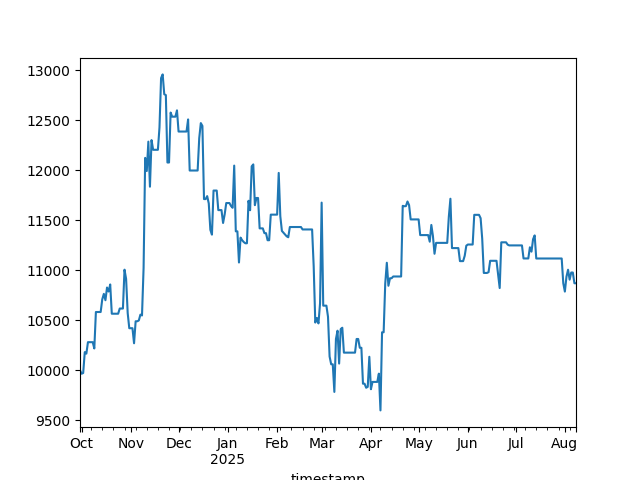

Source data for this figure (header and first rows):
timestamp, equity
2024-09-30 00:00:00+00:00, 10000
2024-10-01 00:00:00+00:00, 9964
2024-10-02 00:00:00+00:00, 9971
2024-10-03 00:00:00+00:00, 10180
2024-10-04 00:00:00+00:00, 10165
2024-10-05 00:00:00+00:00, 10280
2024-10-06 00:00:00+00:00, 10280
2024-10-07 00:00:00+00:00, 10280
2024-10-08 00:00:00+00:00, 10280
2024-10-09 00:00:00+00:00, 10217
2024-10-10 00:00:00+00:00, 10582
2024-10-11 00:00:00+00:00, 10582
2024-10-12 00:00:00+00:00, 10582
2024-10-13 00:00:00+00:00, 10582
2024-10-14 00:00:00+00:00, 10708
2024-10-15 00:00:00+00:00, 10763
2024-10-16 00:00:00+00:00, 10699
2024-10-17 00:00:00+00:00, 10827
2024-10-18 00:00:00+00:00, 10786
2024-10-19 00:00:00+00:00, 10857
2024-10-20 00:00:00+00:00, 10564
2024-10-21 00:00:00+00:00, 10564
2024-10-22 00:00:00+00:00, 10564
2024-10-23 00:00:00+00:00, 10564
2024-10-24 00:00:00+00:00, 10564
2024-10-25 00:00:00+00:00, 10616
2024-10-26 00:00:00+00:00, 10616
2024-10-27 00:00:00+00:00, 10616
2024-10-28 00:00:00+00:00, 11005
2024-10-29 00:00:00+00:00, 10913
2024-10-30 00:00:00+00:00, 10571
2024-10-31 00:00:00+00:00, 10420
2024-11-01 00:00:00+00:00, 10420
2024-11-02 00:00:00+00:00, 10420
2024-11-03 00:00:00+00:00, 10269
2024-11-04 00:00:00+00:00, 10489
2024-11-05 00:00:00+00:00, 10489
2024-11-06 00:00:00+00:00, 10497
2024-11-07 00:00:00+00:00, 10556
2024-11-08 00:00:00+00:00, 10547
2024-11-09 00:00:00+00:00, 11023
2024-11-10 00:00:00+00:00, 12123
2024-11-11 00:00:00+00:00, 11992
2024-11-12 00:00:00+00:00, 12286
2024-11-13 00:00:00+00:00, 11835
2024-11-14 00:00:00+00:00, 12301
2024-11-15 00:00:00+00:00, 12204
2024-11-16 00:00:00+00:00, 12204
2024-11-17 00:00:00+00:00, 12204
2024-11-18 00:00:00+00:00, 12204
2024-11-19 00:00:00+00:00, 12428
2024-11-20 00:00:00+00:00, 12921
2024-11-21 00:00:00+00:00, 12958
2024-11-22 00:00:00+00:00, 12760
2024-11-23 00:00:00+00:00, 12751
2024-11-24 00:00:00+00:00, 12077
2024-11-25 00:00:00+00:00, 12077
2024-11-26 00:00:00+00:00, 12576
2024-11-27 00:00:00+00:00, 12535
2024-11-28 00:00:00+00:00, 12535
... 253 more rows
